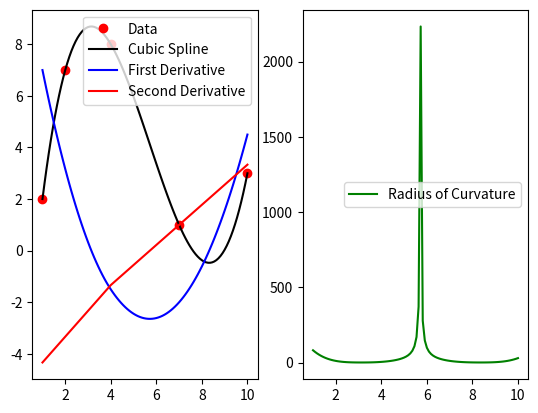

Reproduce this figure in Python.
import matplotlib.pyplot as plt
import numpy as np
import pandas as pd
import scipy as sp



x = np.array([1, 2, 4, 7, 10])
y = np.array([2, 7 , 8, 1, 3])

# x = np.array([1, 2, 3, 4])
# y = np.array([2, 7 , 6, 1])

f = sp.interpolate.CubicSpline(x, y)
x_new = np.linspace(x[0], x[-1], 100)
y_new = f(x_new)

f_dash = f.derivative()
y_derivative = f_dash(x_new)

f_dash_dash = f_dash.derivative()
y2_derivative = f_dash_dash(x_new)

plt.subplot(1, 2, 1)
plt.plot(x, y, 'ro')
plt.plot(x_new, y_new, 'black')
plt.plot(x_new, y_derivative, 'blue')
plt.plot(x_new, y2_derivative, 'red')
plt.legend(['Data', 'Cubic Spline', 'First Derivative', 'Second Derivative'])



radius = np.array([])
for x in x_new:
    r = (1 + (f_dash(x))**2)**(3/2) / abs(f_dash_dash(x))
    radius = np.append(radius, r)

plt.subplot(1, 2, 2)
plt.plot(x_new, radius, 'green')
plt.legend(['Radius of Curvature'])
plt.show()